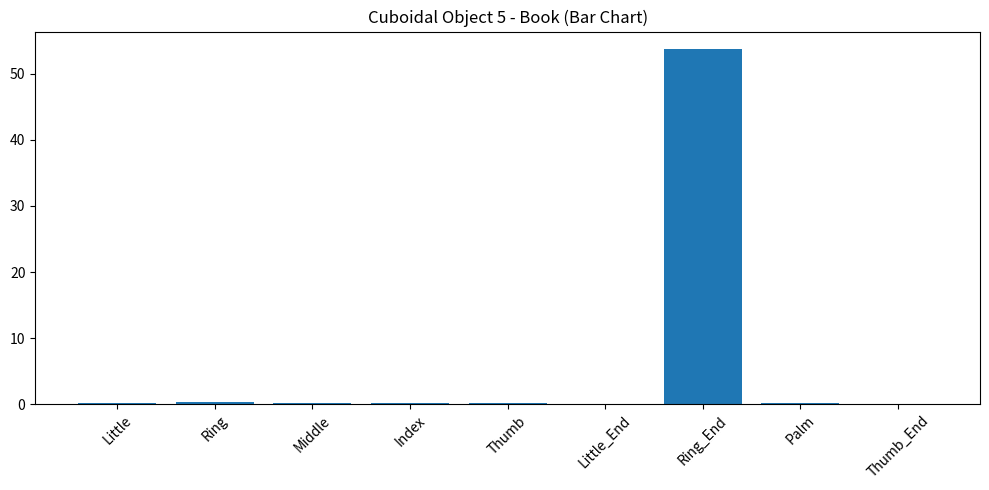
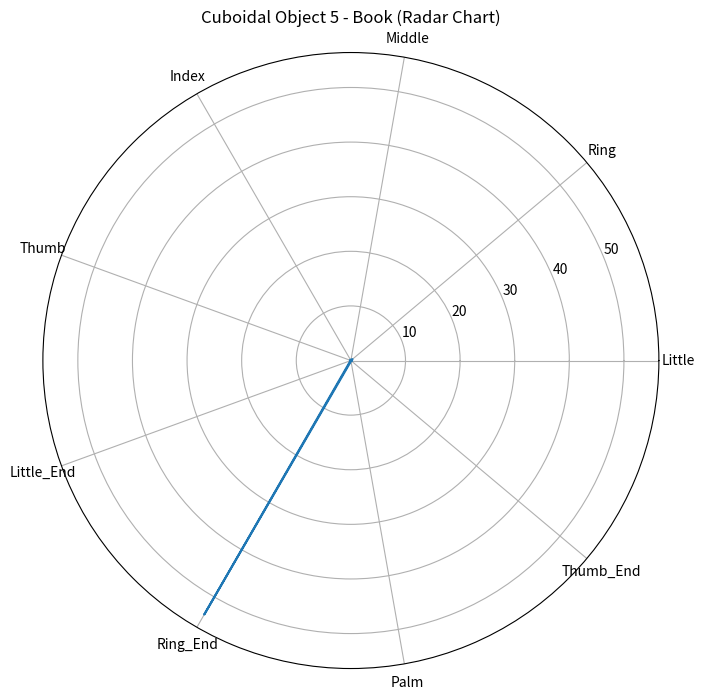

Recreate these plots in Python, in order.
import matplotlib.pyplot as plt
import numpy as np

# Finger / location labels (final order)
labels = [
    "Little",
    "Ring",
    "Middle",
    "Index",
    "Thumb",
    "Little_End",
    "Ring_End",
    "Palm",
    "Thumb_End"
]

# Raw snapshot data in *code order*:
# PB1, PB0, PA7, PA6(ignore), PA5, PA4, PA3, PA2, PA1, PA0
raw = [0.16, 0.17, 0.19, 0.16, 0.12, 0.08, 0.39, 53.72, 0.08, 0.17]

# --------- Correct Mapping (Ignoring PA6) ---------
mapped = {
    "Little": raw[9],       # PA0
    "Ring": raw[6],         # PA3
    "Middle": raw[0],       # PB1
    "Index": raw[1],        # PB0
    "Thumb": raw[2],        # PA7
    "Little_End": raw[8],   # PA1
    "Ring_End": raw[7],     # PA2
    "Palm": raw[4],         # PA5
    "Thumb_End": raw[5],    # PA4
}

values = list(mapped.values())

# ---------------- BAR CHART ----------------
plt.figure(figsize=(10, 5))
plt.bar(labels, values)
plt.title("Cuboidal Object 5 - Book (Bar Chart)")
plt.xticks(rotation=45)
plt.tight_layout()
plt.show()

# ---------------- RADAR CHART ----------------
angles = np.linspace(0, 2 * np.pi, len(labels), endpoint=False).tolist()
values_cycle = values + values[:1]  # Loop back to start
angles_cycle = angles + angles[:1]

plt.figure(figsize=(8, 8))
ax = plt.subplot(111, polar=True)
ax.plot(angles_cycle, values_cycle)
ax.fill(angles_cycle, values_cycle, alpha=0.1)
ax.set_xticks(angles)
ax.set_xticklabels(labels)
ax.set_title("Cuboidal Object 5 - Book (Radar Chart)")
plt.show()
